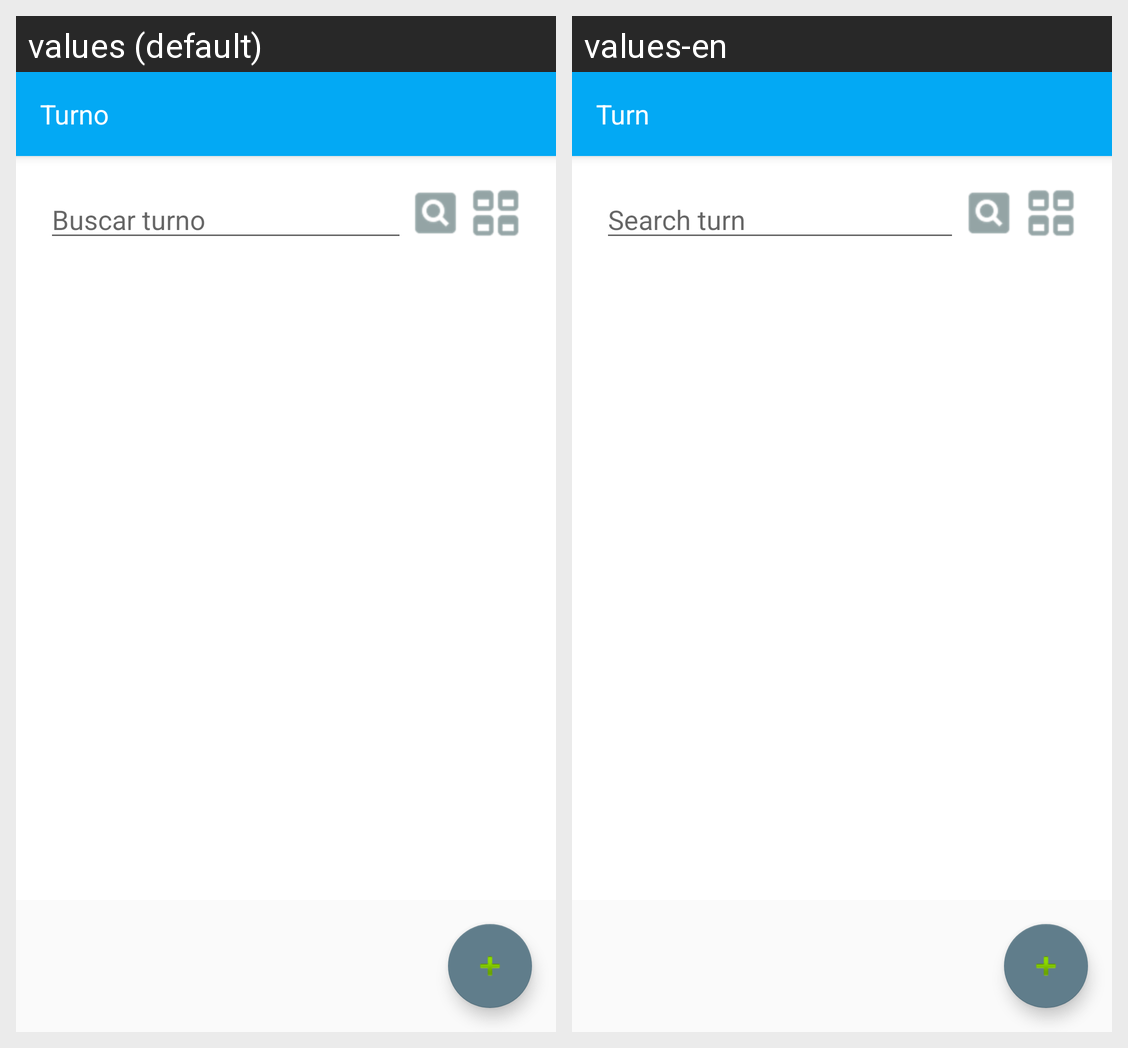

The Android screen above is rendered under two locales of the same app. Produce the string resources it draws, with the default and per-locale values.
Android screen res/layout/activity_turno.xml rendered under 2 locales, left to right: values (default), values-en. Device: Nexus 5 (rendered at 1080×1920; each locale shown at half size, 540×960, under a caption strip naming it); theme AppTheme.
Strings drawn on this screen, with the default value and each locale's value (text and hints the layout hard-codes, and strings that could not be matched under every locale, appear in the picture but are not listed):

ap_Turnos
  values: Turno
  values-en: Turn

ap_buscar_turno
  values: Buscar turno
  values-en: Search turn
